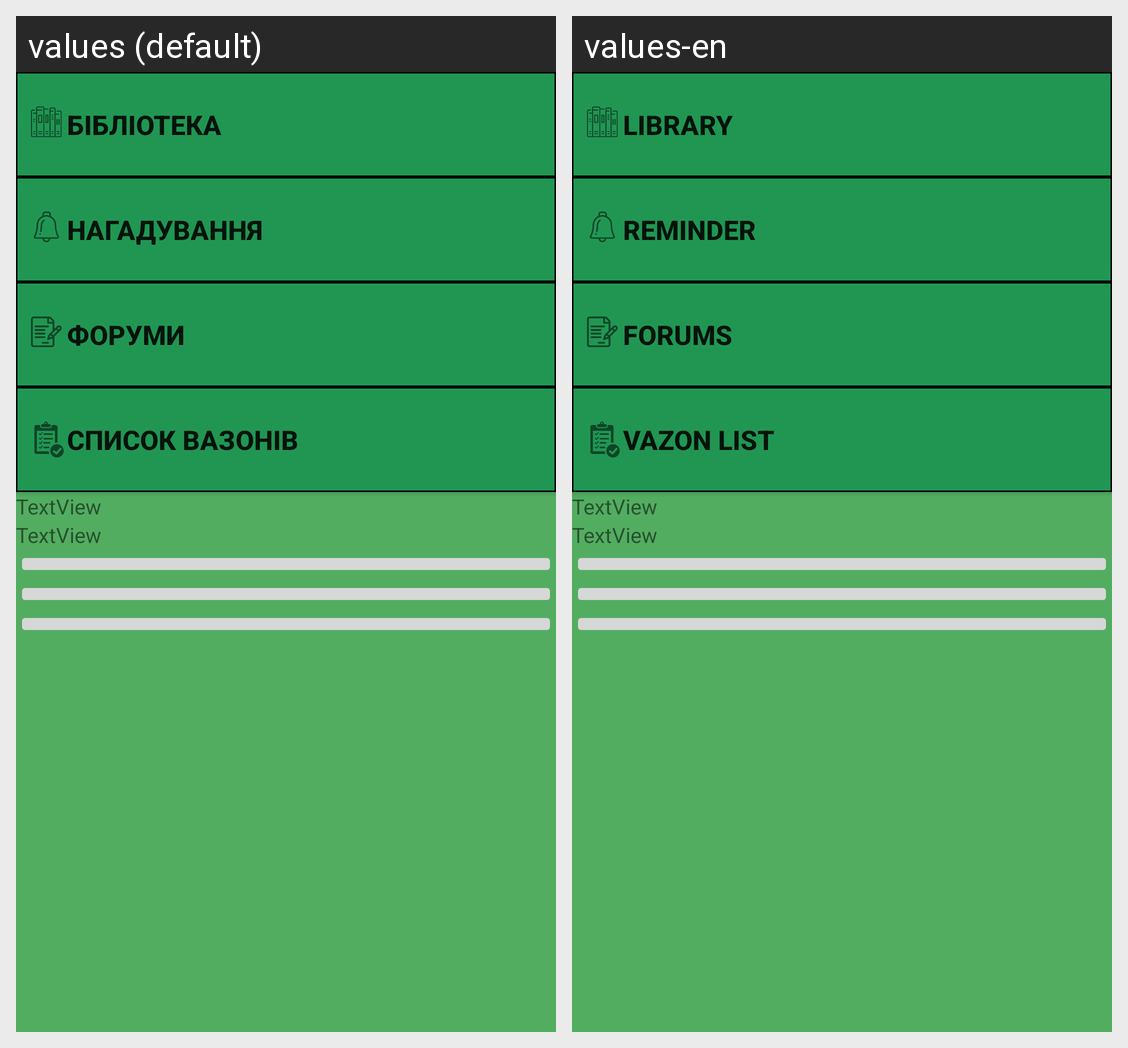

This grid shows one Android layout under two languages. Give, for every string resource on the screen, its name, the default text and each shown locale's text.
Android screen res/layout/activity_main.xml rendered under 2 locales, left to right: values (default), values-en. Device: Nexus 5 (rendered at 1080×1920; each locale shown at half size, 540×960, under a caption strip naming it); theme AppTheme.
Strings drawn on this screen, with the default value and each locale's value (text and hints the layout hard-codes, and strings that could not be matched under every locale, appear in the picture but are not listed):

library
  values: БІБЛІОТЕКА
  values-en: LIBRARY

menu_reminder
  values: Нагадування
  values-en: Reminder

forum
  values: ФОРУМИ
  values-en: FORUMS

list
  values: СПИСОК ВАЗОНІВ
  values-en: VAZON LIST
